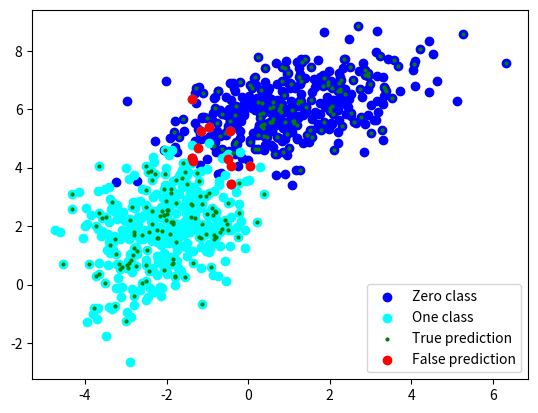

Python code for this plot:
import numpy as np
import matplotlib.pyplot as plt
from scipy.spatial.distance import euclidean as metric
import scipy.stats


def separate_dataset(dataset, ratio):
    train_size = int(len(dataset) * ratio)

    indices = np.random.permutation(len(dataset))

    training_indices = indices[:train_size]
    test_indices = indices[train_size:]

    training = dataset[training_indices, :]
    test = dataset[test_indices, :]

    return training, test


def generate_datasets(amount_of_observations, training_set_ratio):
    x1 = np.random.multivariate_normal([1, 6], [[2.2, .65], [.75, 1]], amount_of_observations)
    x2 = np.random.multivariate_normal([-2, 2], [[1.2, .75], [.75, 2]], amount_of_observations)

    train_set_1, test_set_1 = separate_dataset(x1, training_set_ratio)
    train_set_2, test_set_2 = separate_dataset(x2, training_set_ratio)

    x = join_datasets(train_set_1, train_set_2)

    y = np.hstack((np.zeros(len(train_set_1)),
                   np.ones(len(train_set_2))))

    return x1, x2, x, y, {0: test_set_1, 1: test_set_2}


def join_datasets(set_1, set_2):
    return np.vstack((set_1, set_2)).astype(np.float32)


def accuracy(predicted, non_predicted):
    correct = len(predicted)
    total = len(predicted) + len(non_predicted)

    return 100.0 * correct / total


def calculate_distances(data, unknown):
    data_size = data.shape[0]

    dist = np.zeros(data_size)

    for j in range(data_size):
        dist[j] = metric(data[j], unknown)

    return dist


def predict(train_set, class_ids, test_set, k):
    prediction_0 = []
    prediction_1 = []

    for id, vector in test_set.items():
        for i in range(len(vector)):
            distances = calculate_distances(train_set, vector[i])

            paired_set = np.array([[distances[j], class_ids[j]] for j in np.argsort(distances)])

            new_set = paired_set[-k:]
            pred = np.abs(1 - int(scipy.stats.mode(new_set[:, 1]).mode))

            if id == 0:
                prediction_0.append(pred)
            else:
                prediction_1.append(pred)

    return {0: np.array(prediction_0),
            1: np.array(prediction_1)}


def generate_prediction(train_set, class_ids, test_set, k):
    prediction = predict(train_set, class_ids, test_set, k)

    true_pred = []
    false_pred = []

    for id, pred in prediction.items():
        for i in range(len(pred)):
            if id == pred[i]:
                true_pred.append(test_set[id][i])
            else:
                false_pred.append(test_set[id][i])

    return np.array(true_pred), np.array(false_pred)


first_class, second_class, train_set, class_ids, test_set = generate_datasets(amount_of_observations=400,
                                                                              training_set_ratio=0.67)

true_prediction, false_prediction = generate_prediction(train_set, class_ids, test_set, 15)

print("Accuracy rate: {}%".format(accuracy(true_prediction, false_prediction)))

plt.figure()
plt.scatter(first_class[:, 0], first_class[:, 1], color="blue", label="Zero class")
plt.scatter(second_class[:, 0], second_class[:, 1], color="cyan", label="One class")

plt.scatter(true_prediction[:, 0], true_prediction[:, 1], color="green", s=4, label="True prediction")
plt.scatter(false_prediction[:, 0], false_prediction[:, 1], color="red", label="False prediction")

plt.legend()
plt.show()